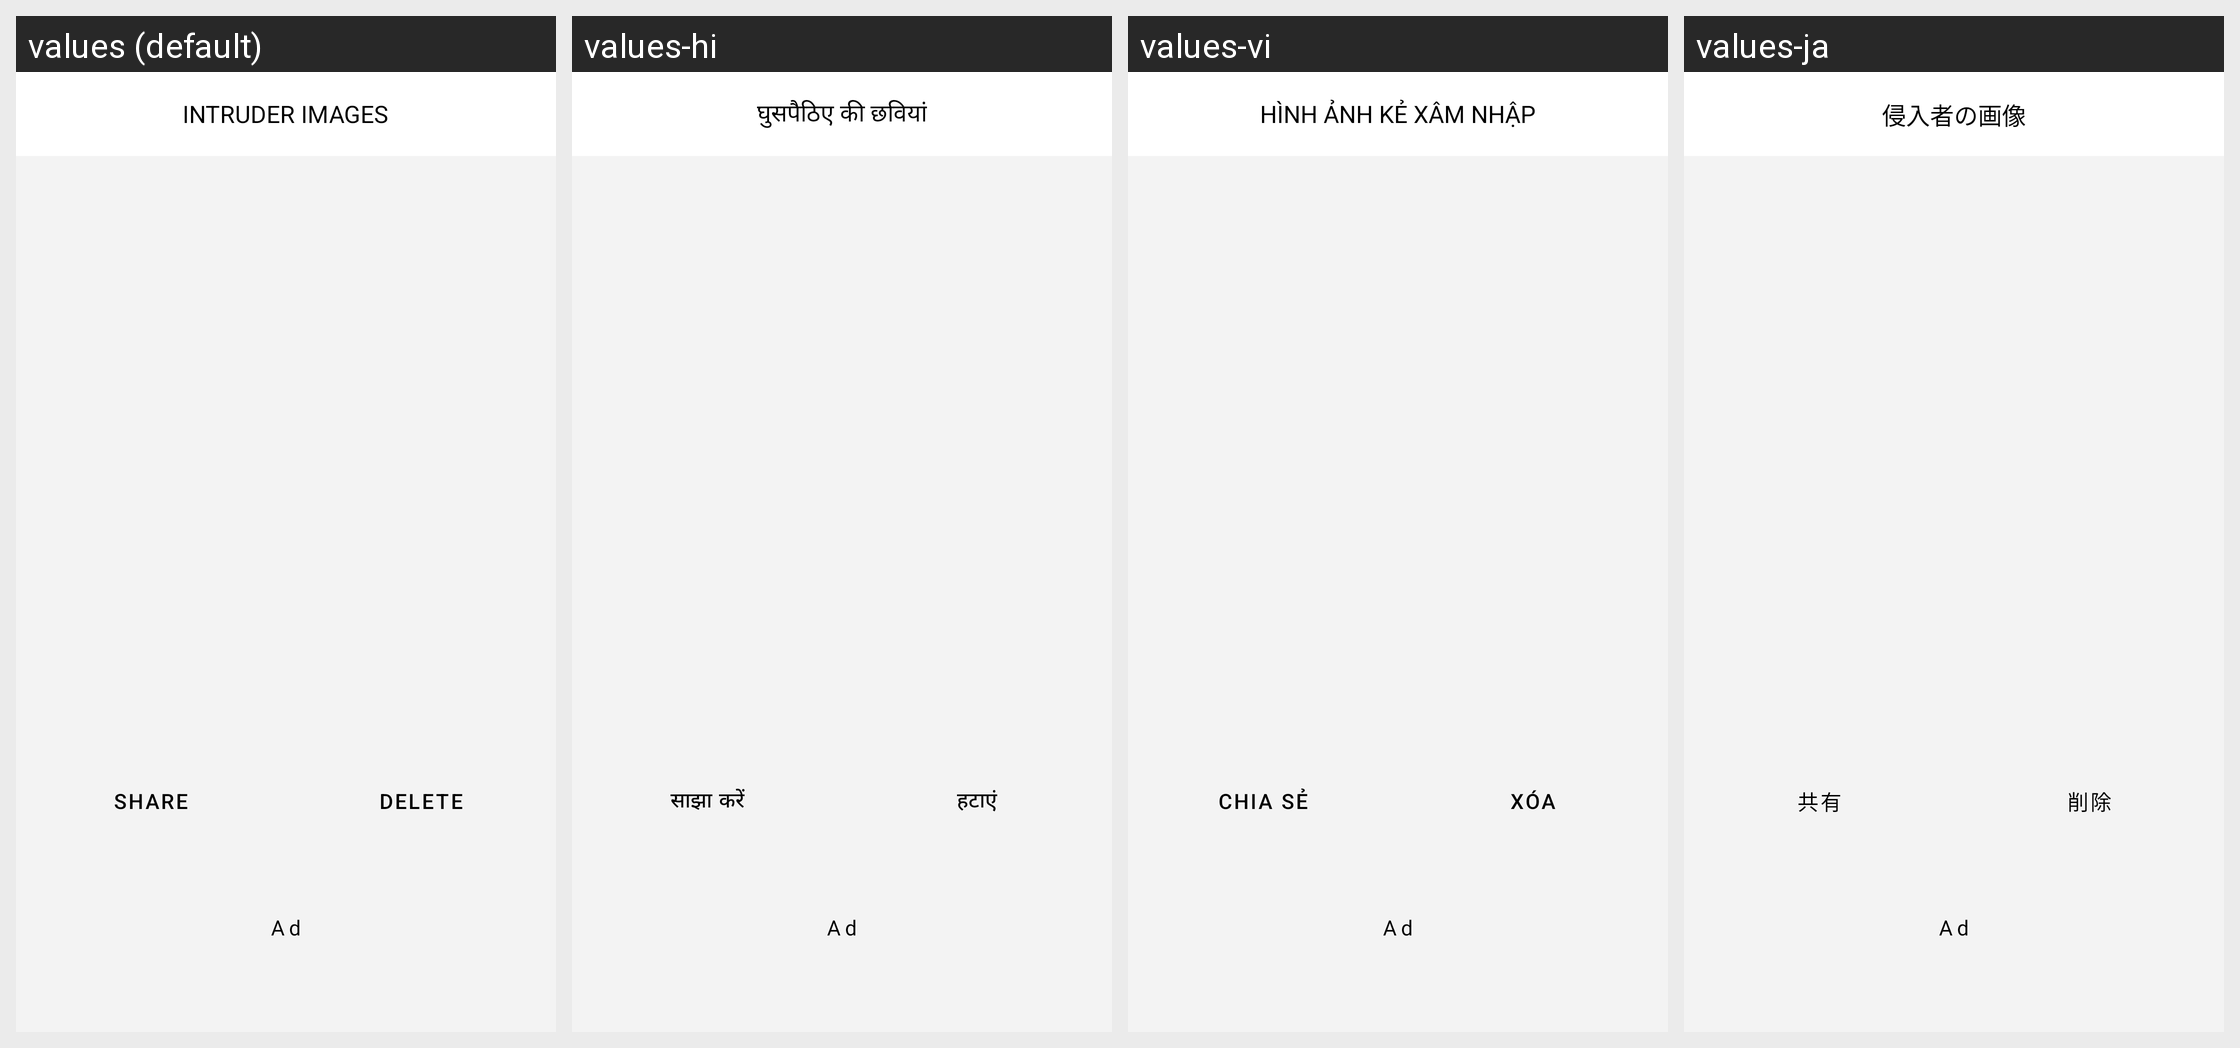

Strings drawn on this Android screen and how each of the app's shown locales translates them:
Android screen res/layout/fragment_show_full_image_screen.xml rendered under 4 locales, left to right: values (default), values-hi, values-vi, values-ja. Device: Nexus 5 (rendered at 1080×1920; each locale shown at half size, 540×960, under a caption strip naming it); theme Theme.AntiTheifProject.
Other locales in the repository, not shown: values-ar, values-de, values-es, values-fr, values-id, values-it, values-ko, values-nl, values-pt, values-ru, values-th, values-tr, values-ur, values-zh.
Strings drawn on this screen, with the default value and each locale's value (text and hints the layout hard-codes, and strings that could not be matched under every locale, appear in the picture but are not listed):

intruder_images
  values: INTRUDER IMAGES
  values-hi: घुसपैठिए की छवियां
  values-vi: HÌNH ẢNH KẺ XÂM NHẬP
  values-ja: 侵入者の画像

share
  values: Share
  values-hi: साझा करें
  values-vi: Chia sẻ
  values-ja: 共有

delete
  values: Delete
  values-hi: हटाएं
  values-vi: Xóa
  values-ja: 削除

ad
  values: Ad
  values-hi: Ad  [not translated; the default value is used]
  values-vi: Ad  [not translated; the default value is used]
  values-ja: Ad  [not translated; the default value is used]
